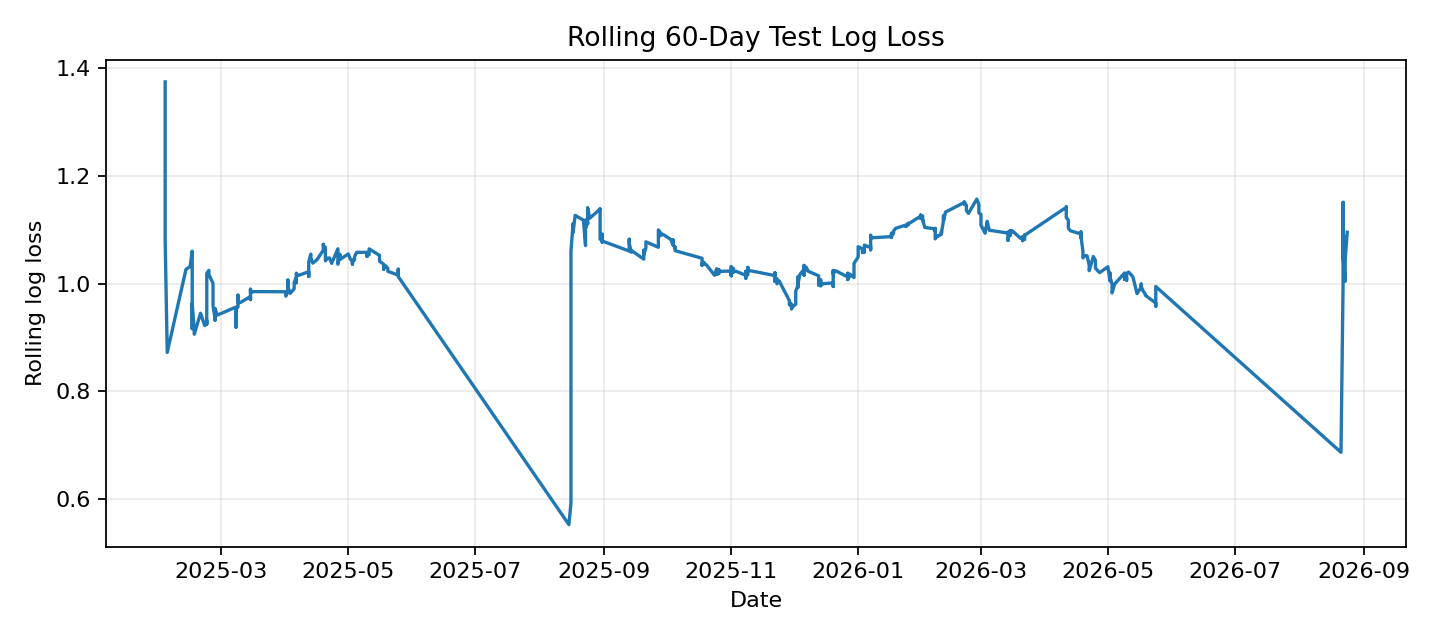

Data behind this chart, as committed beside it:
Date, individual_log_loss
2025-02-02, 1.374
2025-02-02, 1.162
2025-02-02, 1.083
2025-02-03, 0.8721
2025-02-12, 1.026
2025-02-14, 1.032
2025-02-15, 1.06
2025-02-15, 1.059
2025-02-15, 0.9845
2025-02-15, 0.9353
2025-02-15, 0.9162
2025-02-15, 0.9848
2025-02-15, 0.9632
2025-02-16, 0.9127
2025-02-16, 0.9059
2025-02-19, 0.9449
2025-02-21, 0.922
2025-02-22, 0.9317
2025-02-22, 0.9338
2025-02-22, 0.9245
2025-02-22, 0.9463
2025-02-22, 0.9893
2025-02-22, 1.003
2025-02-22, 1.019
2025-02-23, 1.024
2025-02-23, 1.017
2025-02-25, 1.001
2025-02-25, 0.9934
2025-02-25, 0.9841
2025-02-25, 0.9593
2025-02-26, 0.9338
2025-02-26, 0.9528
2025-02-26, 0.9441
2025-02-26, 0.9323
2025-02-26, 0.9537
2025-02-27, 0.9413
2025-03-08, 0.9563
2025-03-08, 0.9544
2025-03-08, 0.9357
2025-03-08, 0.9193
2025-03-08, 0.9384
2025-03-08, 0.9523
2025-03-09, 0.9564
2025-03-09, 0.9784
2025-03-09, 0.9652
2025-03-10, 0.9646
2025-03-15, 0.9759
2025-03-15, 0.9703
2025-03-15, 0.9895
2025-03-15, 0.981
2025-03-15, 0.9834
2025-03-16, 0.9853
2025-03-16, 0.9849
2025-03-16, 0.9851
2025-04-01, 0.9847
2025-04-01, 0.9794
2025-04-01, 0.9766
2025-04-02, 0.9888
2025-04-02, 0.9997
2025-04-02, 0.9881
... 475 more rows
